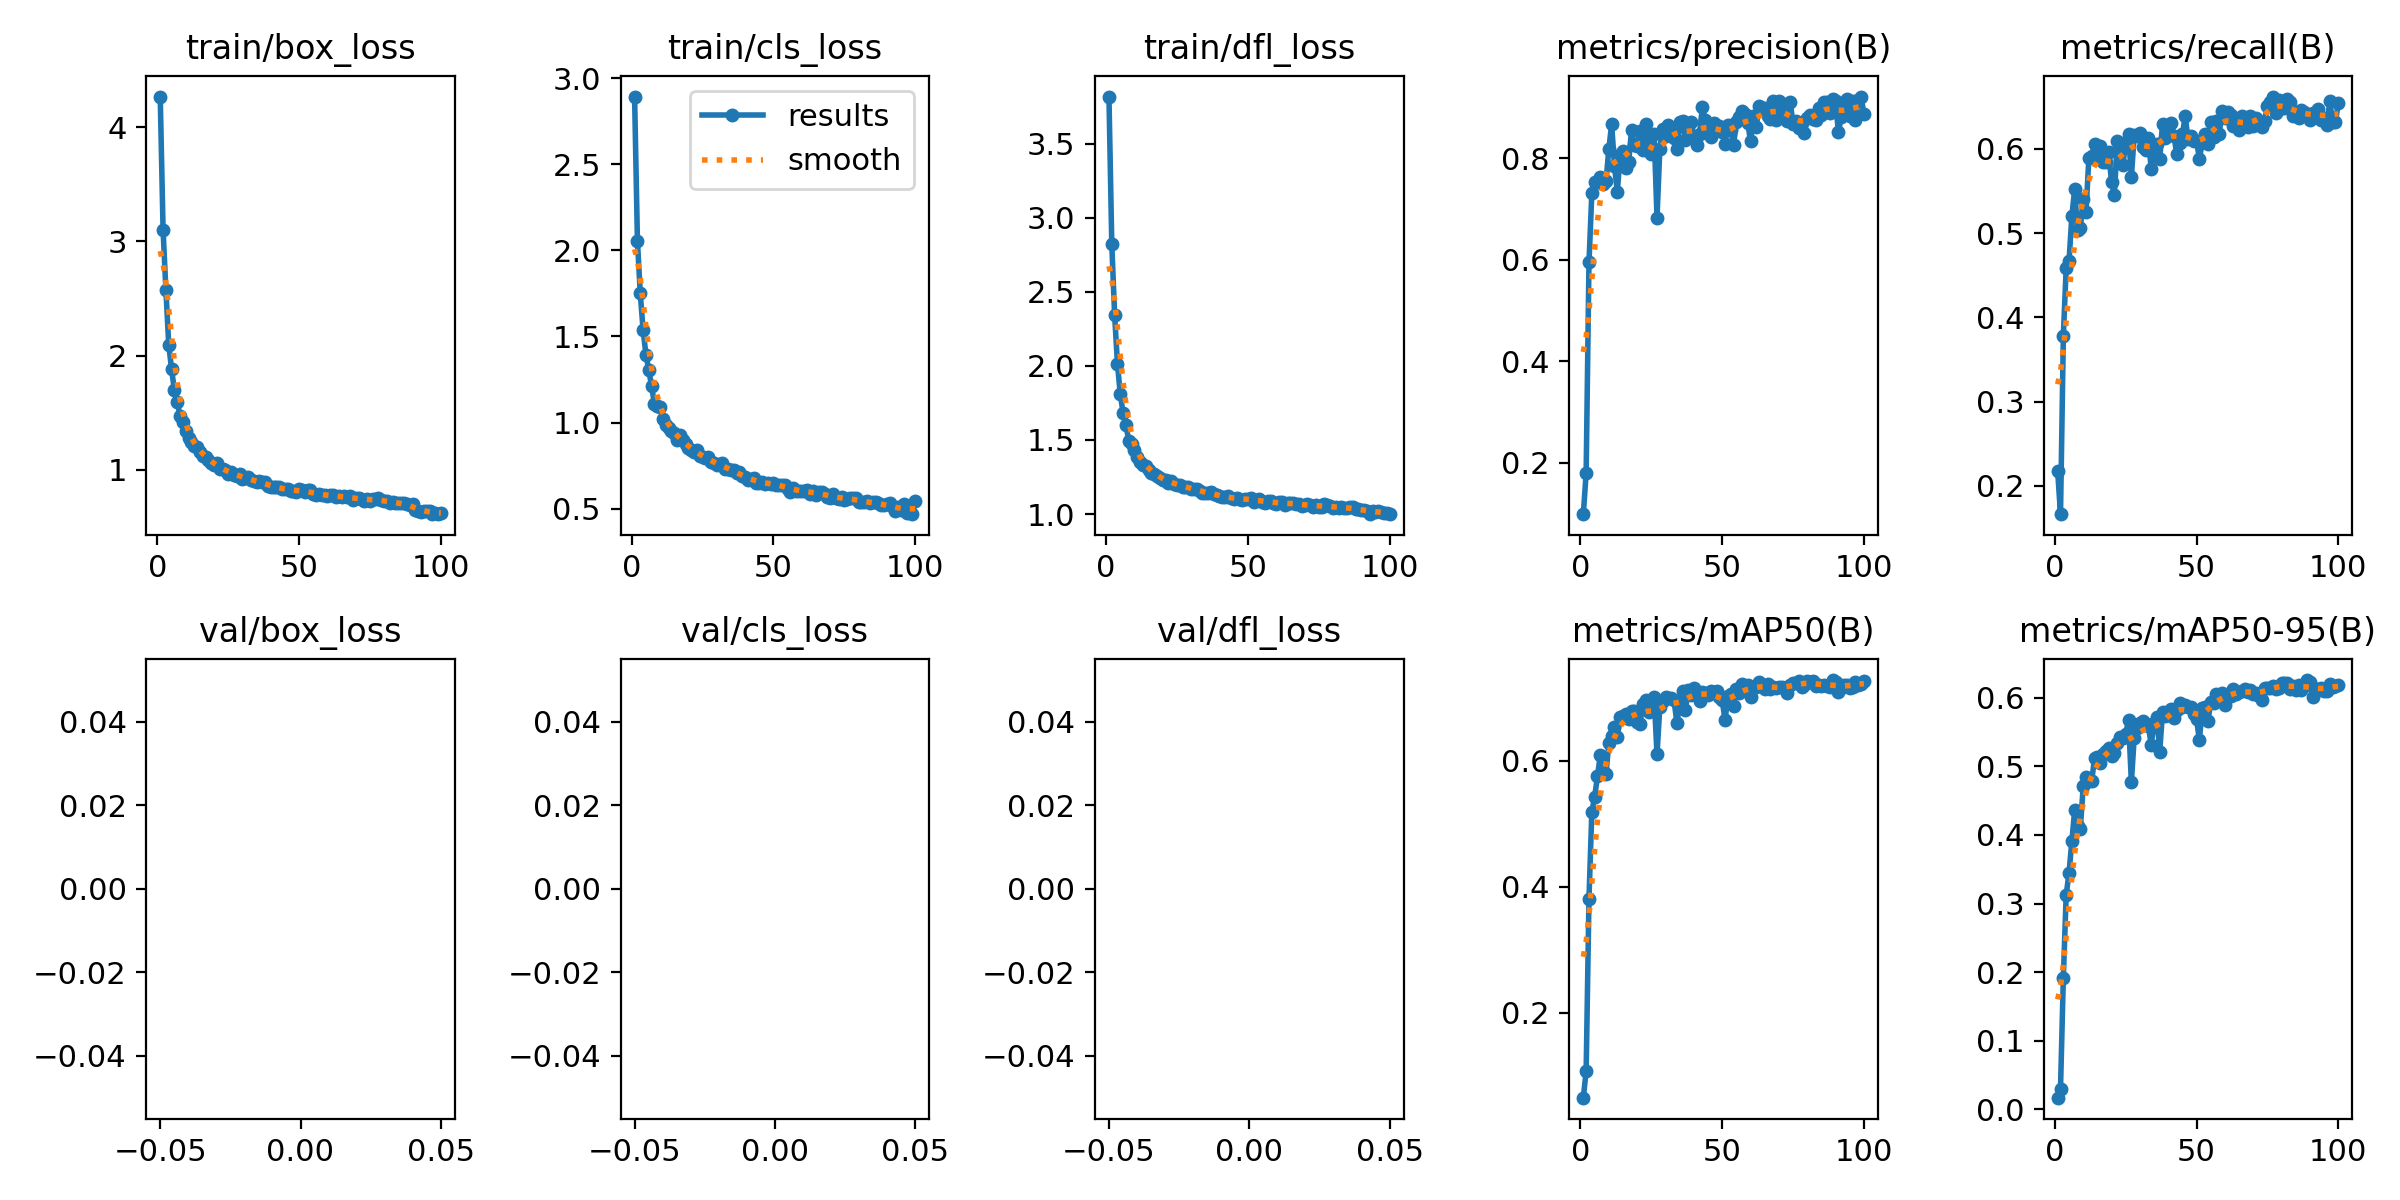

Source data for this figure (header and first rows):
epoch, train/box_loss, train/cls_loss, train/dfl_loss, metrics/precision(B), metrics/recall(B), metrics/mAP50(B), metrics/mAP50-95(B), val/box_loss, val/cls_loss, val/dfl_loss, lr/pg0, lr/pg1, lr/pg2
1, 4.27, 2.893, 3.818, 0.09913, 0.2172, 0.06474, 0.01688, nan, nan, nan, 0.0006638, 0.0006638, 0.0006638
2, 3.104, 2.057, 2.822, 0.1798, 0.1662, 0.1067, 0.03007, nan, nan, nan, 0.001317, 0.001317, 0.001317
3, 2.575, 1.75, 2.344, 0.5949, 0.3779, 0.3809, 0.192, nan, nan, nan, 0.001958, 0.001958, 0.001958
4, 2.095, 1.538, 2.015, 0.7308, 0.4586, 0.5182, 0.3126, nan, nan, nan, 0.001941, 0.001941, 0.001941
5, 1.881, 1.395, 1.808, 0.7533, 0.4665, 0.5429, 0.3444, nan, nan, nan, 0.001921, 0.001921, 0.001921
6, 1.696, 1.305, 1.682, 0.7535, 0.5201, 0.575, 0.391, nan, nan, nan, 0.001901, 0.001901, 0.001901
7, 1.596, 1.212, 1.6, 0.7639, 0.5523, 0.6093, 0.4361, nan, nan, nan, 0.001881, 0.001881, 0.001881
8, 1.467, 1.107, 1.493, 0.7489, 0.504, 0.5831, 0.4135, nan, nan, nan, 0.001861, 0.001861, 0.001861
9, 1.419, 1.096, 1.474, 0.7547, 0.5058, 0.5789, 0.4093, nan, nan, nan, 0.001842, 0.001842, 0.001842
10, 1.342, 1.089, 1.432, 0.818, 0.5407, 0.6281, 0.4707, nan, nan, nan, 0.001822, 0.001822, 0.001822
11, 1.279, 1.02, 1.386, 0.8675, 0.5255, 0.6396, 0.4846, nan, nan, nan, 0.001802, 0.001802, 0.001802
12, 1.239, 0.986, 1.354, 0.7842, 0.5889, 0.653, 0.4786, nan, nan, nan, 0.001782, 0.001782, 0.001782
13, 1.206, 0.9691, 1.333, 0.7346, 0.5912, 0.6383, 0.4784, nan, nan, nan, 0.001762, 0.001762, 0.001762
14, 1.196, 0.952, 1.327, 0.8063, 0.6063, 0.6695, 0.5122, nan, nan, nan, 0.001743, 0.001743, 0.001743
15, 1.153, 0.9374, 1.3, 0.8153, 0.5952, 0.6717, 0.514, nan, nan, nan, 0.001723, 0.001723, 0.001723
16, 1.123, 0.8995, 1.279, 0.7819, 0.6032, 0.674, 0.5056, nan, nan, nan, 0.001703, 0.001703, 0.001703
17, 1.108, 0.9279, 1.271, 0.7924, 0.5845, 0.6659, 0.5177, nan, nan, nan, 0.001683, 0.001683, 0.001683
18, 1.088, 0.897, 1.26, 0.8553, 0.5845, 0.6783, 0.5224, nan, nan, nan, 0.001663, 0.001663, 0.001663
19, 1.061, 0.8774, 1.241, 0.8256, 0.5966, 0.679, 0.5273, nan, nan, nan, 0.001644, 0.001644, 0.001644
20, 1.04, 0.8506, 1.229, 0.824, 0.5606, 0.6611, 0.5145, nan, nan, nan, 0.001624, 0.001624, 0.001624
21, 1.056, 0.8411, 1.232, 0.8546, 0.5451, 0.659, 0.5202, nan, nan, nan, 0.001604, 0.001604, 0.001604
22, 1.006, 0.8264, 1.211, 0.8158, 0.6095, 0.6908, 0.5339, nan, nan, nan, 0.001584, 0.001584, 0.001584
23, 1.009, 0.8426, 1.22, 0.8677, 0.6038, 0.6968, 0.5432, nan, nan, nan, 0.001564, 0.001564, 0.001564
24, 0.9946, 0.8082, 1.204, 0.8397, 0.5806, 0.6768, 0.5408, nan, nan, nan, 0.001545, 0.001545, 0.001545
25, 0.9631, 0.7971, 1.193, 0.8084, 0.6077, 0.6859, 0.5472, nan, nan, nan, 0.001525, 0.001525, 0.001525
26, 0.977, 0.7953, 1.198, 0.8479, 0.6175, 0.7009, 0.5672, nan, nan, nan, 0.001505, 0.001505, 0.001505
27, 0.957, 0.7995, 1.185, 0.6833, 0.5666, 0.6098, 0.4769, nan, nan, nan, 0.001485, 0.001485, 0.001485
28, 0.9467, 0.7694, 1.18, 0.8194, 0.6166, 0.6859, 0.5421, nan, nan, nan, 0.001465, 0.001465, 0.001465
29, 0.966, 0.7648, 1.183, 0.8586, 0.6148, 0.6943, 0.5564, nan, nan, nan, 0.001446, 0.001446, 0.001446
30, 0.9178, 0.7534, 1.166, 0.845, 0.6193, 0.7019, 0.5631, nan, nan, nan, 0.001426, 0.001426, 0.001426
31, 0.924, 0.7577, 1.17, 0.8655, 0.6023, 0.6999, 0.5657, nan, nan, nan, 0.001406, 0.001406, 0.001406
32, 0.9337, 0.7654, 1.171, 0.858, 0.5988, 0.6995, 0.5617, nan, nan, nan, 0.001386, 0.001386, 0.001386
33, 0.9074, 0.7325, 1.156, 0.8404, 0.613, 0.6964, 0.5585, nan, nan, nan, 0.001366, 0.001366, 0.001366
34, 0.901, 0.7285, 1.145, 0.8184, 0.5759, 0.6602, 0.5318, nan, nan, nan, 0.001347, 0.001347, 0.001347
35, 0.8894, 0.7247, 1.143, 0.8714, 0.6023, 0.688, 0.5637, nan, nan, nan, 0.001327, 0.001327, 0.001327
36, 0.8986, 0.7228, 1.144, 0.873, 0.6059, 0.7099, 0.5718, nan, nan, nan, 0.001307, 0.001307, 0.001307
37, 0.8951, 0.7093, 1.146, 0.8356, 0.588, 0.6804, 0.5215, nan, nan, nan, 0.001287, 0.001287, 0.001287
38, 0.889, 0.7099, 1.135, 0.8587, 0.6298, 0.7126, 0.5796, nan, nan, nan, 0.001267, 0.001267, 0.001267
39, 0.8578, 0.6866, 1.131, 0.8716, 0.613, 0.7049, 0.5731, nan, nan, nan, 0.001248, 0.001248, 0.001248
40, 0.8466, 0.6811, 1.121, 0.8396, 0.6238, 0.715, 0.5795, nan, nan, nan, 0.001228, 0.001228, 0.001228
41, 0.8445, 0.6658, 1.113, 0.8256, 0.6309, 0.7061, 0.5836, nan, nan, nan, 0.001208, 0.001208, 0.001208
42, 0.851, 0.6699, 1.116, 0.848, 0.6157, 0.6955, 0.5709, nan, nan, nan, 0.001188, 0.001188, 0.001188
43, 0.8442, 0.6783, 1.119, 0.9006, 0.5943, 0.7088, 0.5821, nan, nan, nan, 0.001168, 0.001168, 0.001168
44, 0.8325, 0.6481, 1.107, 0.875, 0.6066, 0.7077, 0.5921, nan, nan, nan, 0.001149, 0.001149, 0.001149
45, 0.8263, 0.6463, 1.098, 0.8584, 0.6175, 0.7045, 0.5864, nan, nan, nan, 0.001129, 0.001129, 0.001129
46, 0.8263, 0.6558, 1.108, 0.8412, 0.639, 0.711, 0.5889, nan, nan, nan, 0.001109, 0.001109, 0.001109
47, 0.8153, 0.6433, 1.102, 0.8691, 0.6113, 0.7088, 0.5871, nan, nan, nan, 0.001089, 0.001089, 0.001089
48, 0.8114, 0.6475, 1.097, 0.8617, 0.6148, 0.7101, 0.5864, nan, nan, nan, 0.001069, 0.001069, 0.001069
49, 0.8069, 0.6401, 1.104, 0.8644, 0.6097, 0.7009, 0.5765, nan, nan, nan, 0.00105, 0.00105, 0.00105
50, 0.8292, 0.6514, 1.103, 0.8511, 0.6095, 0.6963, 0.5686, nan, nan, nan, 0.00103, 0.00103, 0.00103
51, 0.823, 0.6383, 1.108, 0.8284, 0.588, 0.6641, 0.5381, nan, nan, nan, 0.00101, 0.00101, 0.00101
52, 0.802, 0.6367, 1.081, 0.8651, 0.6077, 0.7023, 0.5854, nan, nan, nan, 0.0009902, 0.0009902, 0.0009902
53, 0.819, 0.6385, 1.095, 0.8558, 0.6175, 0.7067, 0.5867, nan, nan, nan, 0.0009704, 0.0009704, 0.0009704
54, 0.8191, 0.6373, 1.103, 0.8256, 0.6059, 0.6874, 0.5658, nan, nan, nan, 0.0009506, 0.0009506, 0.0009506
55, 0.7858, 0.6139, 1.081, 0.872, 0.6318, 0.7131, 0.5932, nan, nan, nan, 0.0009308, 0.0009308, 0.0009308
56, 0.7798, 0.5989, 1.076, 0.882, 0.6139, 0.7068, 0.593, nan, nan, nan, 0.000911, 0.000911, 0.000911
57, 0.7866, 0.6173, 1.085, 0.8936, 0.6336, 0.7221, 0.6053, nan, nan, nan, 0.0008912, 0.0008912, 0.0008912
58, 0.7803, 0.6045, 1.089, 0.8871, 0.6181, 0.7121, 0.5985, nan, nan, nan, 0.0008714, 0.0008714, 0.0008714
59, 0.7812, 0.6021, 1.073, 0.8688, 0.6452, 0.7208, 0.6072, nan, nan, nan, 0.0008516, 0.0008516, 0.0008516
60, 0.7691, 0.6016, 1.071, 0.8345, 0.6363, 0.7014, 0.5897, nan, nan, nan, 0.0008318, 0.0008318, 0.0008318
... 40 more rows
